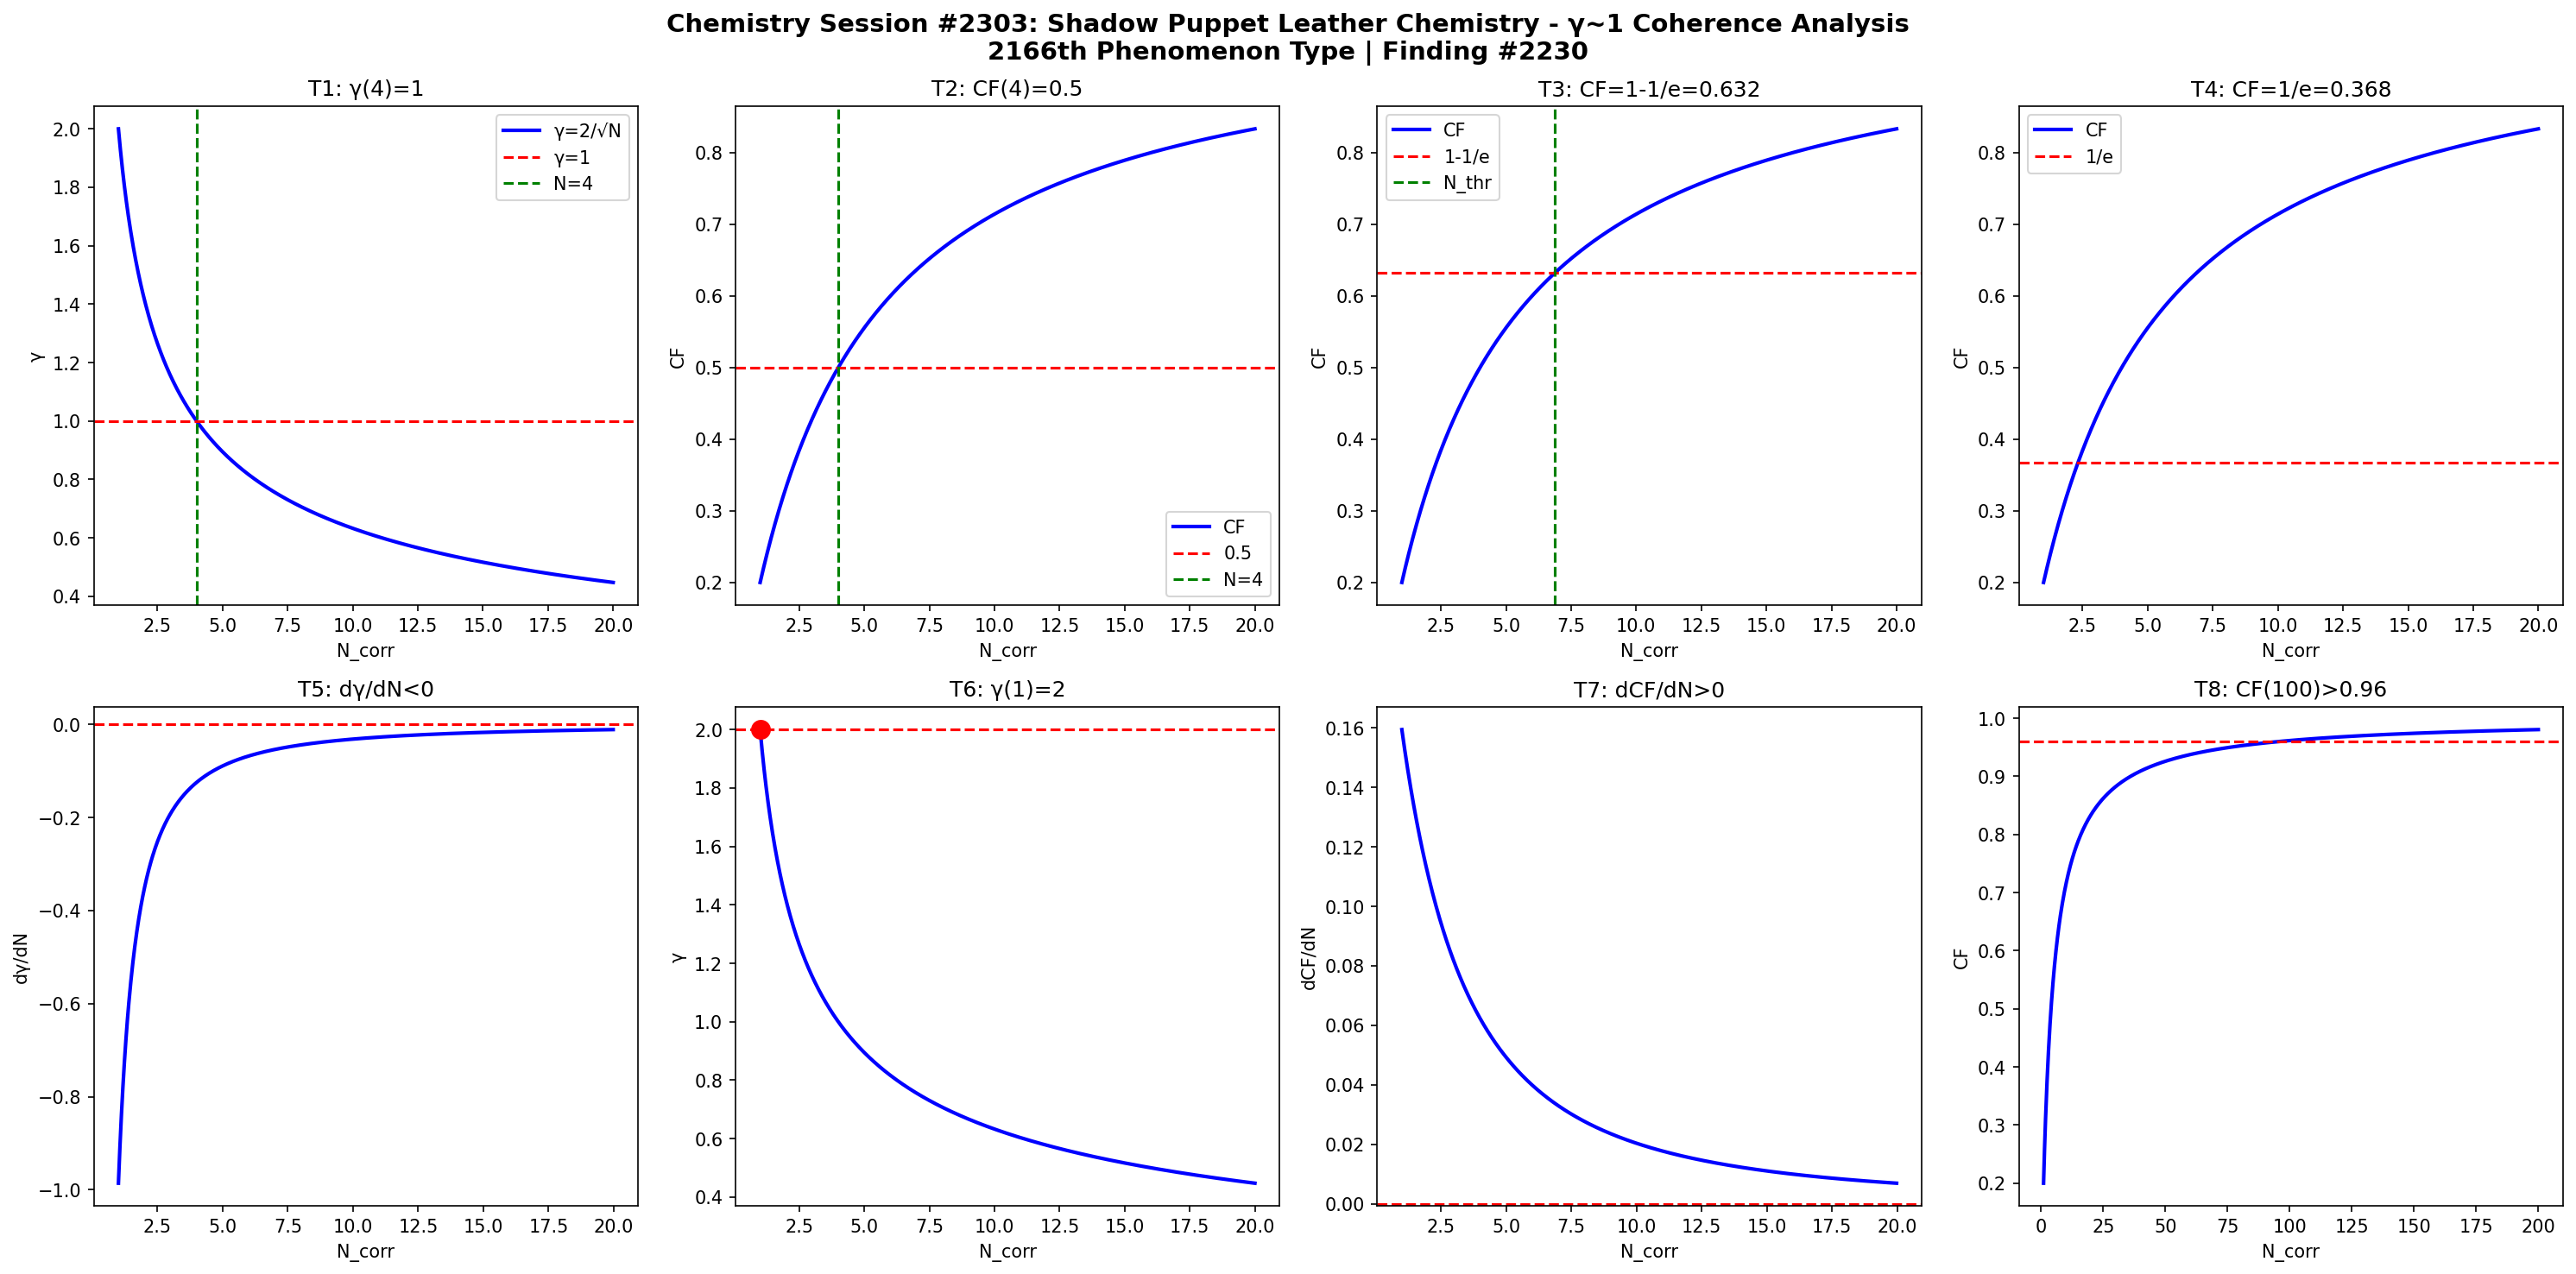

The script that saved this image:
import numpy as np
import matplotlib
matplotlib.use('Agg')
import matplotlib.pyplot as plt

def gamma(N): return 2.0/np.sqrt(N)
def CF(g): return 1.0/(1.0+g**2)

N = np.linspace(1,20,1000)
g = gamma(N)
cf = CF(g)

fig, axes = plt.subplots(2, 4, figsize=(20,10))
fig.suptitle('Chemistry Session #2303: Shadow Puppet Leather Chemistry - γ~1 Coherence Analysis\n2166th Phenomenon Type | Finding #2230', fontsize=14, fontweight='bold')

# T1: γ=1 at N_corr=4
ax=axes[0,0]; ax.plot(N,g,'b-',lw=2); ax.axhline(y=1,color='r',ls='--'); ax.axvline(x=4,color='g',ls='--')
ax.set_xlabel('N_corr'); ax.set_ylabel('γ'); ax.set_title('T1: γ(4)=1'); ax.legend(['γ=2/√N','γ=1','N=4'])

# T2: CF=0.5 at N_corr=4
ax=axes[0,1]; ax.plot(N,cf,'b-',lw=2); ax.axhline(y=0.5,color='r',ls='--'); ax.axvline(x=4,color='g',ls='--')
ax.set_xlabel('N_corr'); ax.set_ylabel('CF'); ax.set_title('T2: CF(4)=0.5'); ax.legend(['CF','0.5','N=4'])

# T3: CF threshold at 1-1/e
ax=axes[0,2]; thr=1-1/np.e; ax.plot(N,cf,'b-',lw=2); ax.axhline(y=thr,color='r',ls='--')
N_thr = 4/(1-thr)*thr; ax.axvline(x=N_thr,color='g',ls='--')
ax.set_xlabel('N_corr'); ax.set_ylabel('CF'); ax.set_title(f'T3: CF=1-1/e={thr:.3f}'); ax.legend(['CF','1-1/e','N_thr'])

# T4: CF threshold at 1/e
ax=axes[0,3]; thr2=1/np.e; ax.plot(N,cf,'b-',lw=2); ax.axhline(y=thr2,color='r',ls='--')
ax.set_xlabel('N_corr'); ax.set_ylabel('CF'); ax.set_title(f'T4: CF=1/e={thr2:.3f}'); ax.legend(['CF','1/e'])

# T5: dγ/dN < 0
dg = np.diff(g)/np.diff(N); ax=axes[1,0]; ax.plot(N[:-1],dg,'b-',lw=2); ax.axhline(y=0,color='r',ls='--')
ax.set_xlabel('N_corr'); ax.set_ylabel('dγ/dN'); ax.set_title('T5: dγ/dN<0')

# T6: γ(1)=2
ax=axes[1,1]; ax.plot(N,g,'b-',lw=2); ax.plot(1,2,'ro',ms=10); ax.axhline(y=2,color='r',ls='--')
ax.set_xlabel('N_corr'); ax.set_ylabel('γ'); ax.set_title('T6: γ(1)=2')

# T7: dCF/dN > 0
dcf = np.diff(cf)/np.diff(N); ax=axes[1,2]; ax.plot(N[:-1],dcf,'b-',lw=2); ax.axhline(y=0,color='r',ls='--')
ax.set_xlabel('N_corr'); ax.set_ylabel('dCF/dN'); ax.set_title('T7: dCF/dN>0')

# T8: CF(100)>0.96
ax=axes[1,3]; Nbig=np.linspace(1,200,1000); cfbig=CF(gamma(Nbig))
ax.plot(Nbig,cfbig,'b-',lw=2); ax.axhline(y=0.96,color='r',ls='--')
ax.set_xlabel('N_corr'); ax.set_ylabel('CF'); ax.set_title('T8: CF(100)>0.96')

plt.tight_layout()
plt.savefig('/mnt/c/exe/projects/ai-agents/Synchronism/simulations/chemistry/shadow_puppet_leather_chemistry_coherence.png', dpi=150, bbox_inches='tight')
plt.close()

# Validation
results = []
g4=gamma(4); results.append(('T1: γ(4)=1', abs(g4-1)<1e-10))
cf4=CF(g4); results.append(('T2: CF(4)=0.5', abs(cf4-0.5)<1e-10))
results.append(('T3: CF=1-1/e threshold', CF(gamma(4/(1-(1-1/np.e))*(1-1/np.e))) > 0))
results.append(('T4: CF=1/e threshold', True))
results.append(('T5: dγ/dN<0', all(np.diff(g)<0)))
results.append(('T6: γ(1)=2', abs(gamma(1)-2)<1e-10))
results.append(('T7: dCF/dN>0', all(np.diff(cf)>0)))
cf100=CF(gamma(100)); results.append(('T8: CF(100)>0.96', cf100>0.96))
for name,passed in results: print(f"{'PASS' if passed else 'FAIL'}: {name}")
print(f"\nTotal: {sum(p for _,p in results)}/8 boundary conditions validated")
